Run: headless pygame with SDL's dummy video driver; simulated clock (each Clock.tick advances the game by its frame time, no real sleeping); random seed 0; keys injected as events and as key.get_pressed() state; no mouse input.
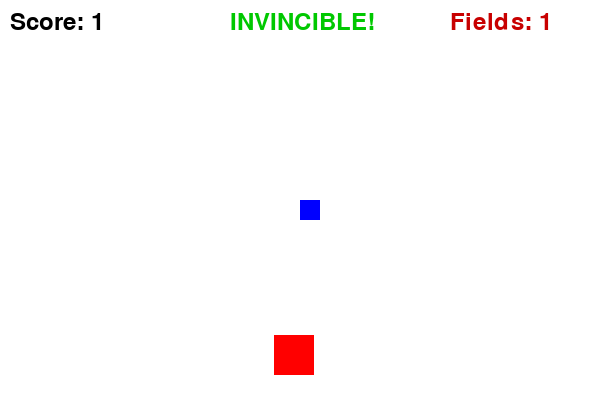
Frame 1 of 4 · flips 1–60 · no input
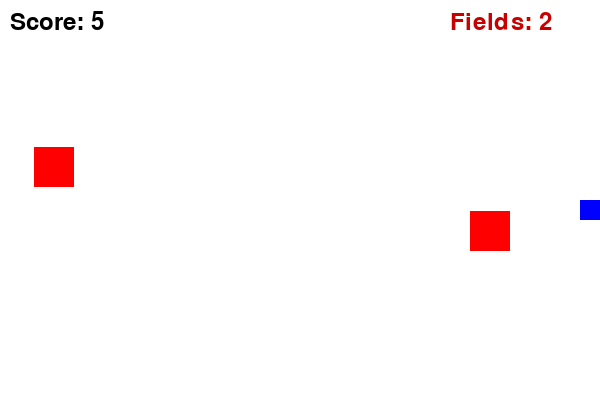
Frame 2 of 4 · flips 61–180 · tapped SPACE, RETURN · held RIGHT (→), D
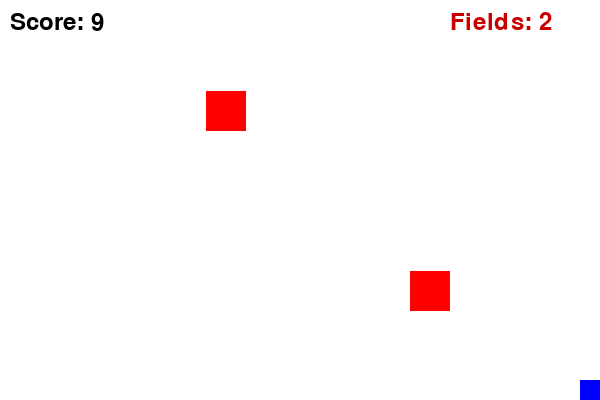
Frame 3 of 4 · flips 181–300 · held DOWN (↓), S
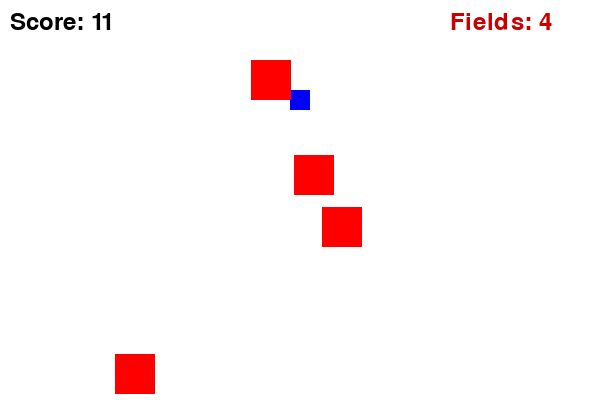
Frame 4 of 4 · flips 301–420 · held LEFT (←), A, UP (↑), W

The pygame program that drew these frames:

import pygame, random, sys

pygame.init()
screen = pygame.display.set_mode((600, 400))
pygame.display.set_caption("Magnetic Field Dodge")
clock = pygame.time.Clock()

font = pygame.font.SysFont(None, 36)

player = pygame.Rect(300, 200, 20, 20)

fields = [pygame.Rect(random.randint(0, 550), random.randint(0, 350), 40, 40)]
field_speeds = [(random.choice([-2, 2]), random.choice([-2, 2]))]

score = 0
speed = 5
running = True

start_ticks = pygame.time.get_ticks()
last_spawn_time = 0
grace_period = 3
max_fields = 35

def spawn_fields(n):
    new_fields = []
    new_speeds = []
    for _ in range(n):
        while True:
            x = random.randint(0, 550)
            y = random.randint(0, 350)
            rect = pygame.Rect(x, y, 40, 40)
            if rect.colliderect(player.inflate(200, 200)):
                continue
            new_fields.append(rect)
            new_speeds.append((random.choice([-2, 2]), random.choice([-2, 2])))
            break
    return new_fields, new_speeds

while running:
    for event in pygame.event.get():
        if event.type == pygame.QUIT:
            running = False

    keys = pygame.key.get_pressed()
    if keys[pygame.K_LEFT]: player.x -= speed
    if keys[pygame.K_RIGHT]: player.x += speed
    if keys[pygame.K_UP]: player.y -= speed
    if keys[pygame.K_DOWN]: player.y += speed

    player.x = max(0, min(player.x, 580))
    player.y = max(0, min(player.y, 380))

    seconds = (pygame.time.get_ticks() - start_ticks) // 1000
    score = seconds

    if seconds % 5 == 0 and seconds != last_spawn_time and len(fields) < max_fields:
        last_spawn_time = seconds
        count_new = min(len(fields), max_fields - len(fields))
        new_fields, new_speeds = spawn_fields(count_new)
        fields.extend(new_fields)
        field_speeds.extend(new_speeds)

    for i, f in enumerate(fields):
        dx, dy = field_speeds[i]
        f.x += dx
        f.y += dy

        if f.left <= 0 or f.right >= 600:
            field_speeds[i] = (-dx, dy)
        if f.top <= 0 or f.bottom >= 400:
            field_speeds[i] = (dx, -dy)

        if seconds > grace_period and player.colliderect(f):
            print("Game Over! Final Score:", score)
            running = False

    screen.fill((255,255,255))
    pygame.draw.rect(screen, (0, 0, 255), player)

    for f in fields:
        pygame.draw.rect(screen, (255, 0, 0), f)

    text = font.render(f"Score: {score}", True, (0, 0, 0))
    screen.blit(text, (10, 10))

    if seconds <= grace_period:
        warn = font.render("INVINCIBLE!", True, (0, 200, 0))
        screen.blit(warn, (230, 10))

    count_text = font.render(f"Fields: {len(fields)}", True, (200, 0, 0))
    screen.blit(count_text, (450, 10))

    pygame.display.flip()
    clock.tick(30)

pygame.quit()
sys.exit()
